The GitHub repository tmai110605/DurianLeafDisease contains a labelled image folder "Durian_Leaf_Diseases" with 5 categories: algal, allocaridara attack, blight, healthy, phomopsis. Examples follow, each with its label.

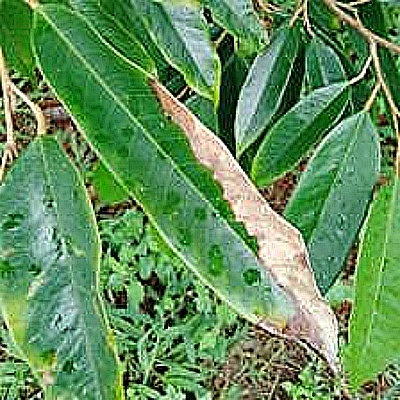
Label: blight

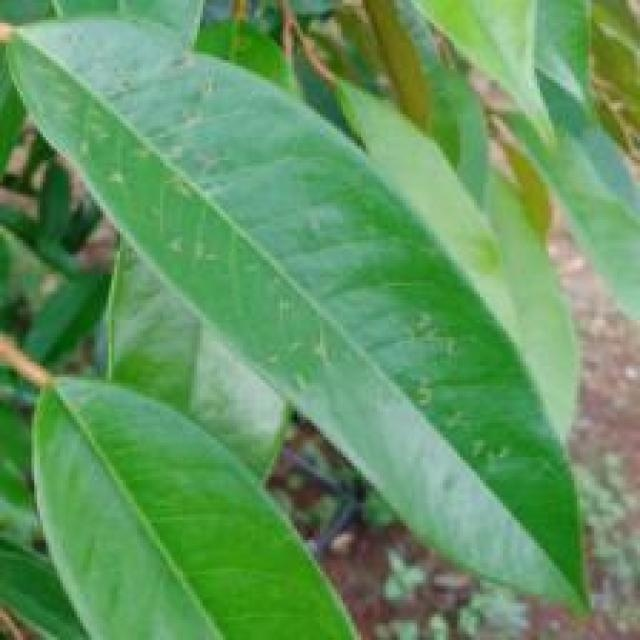
Label: allocaridara attack

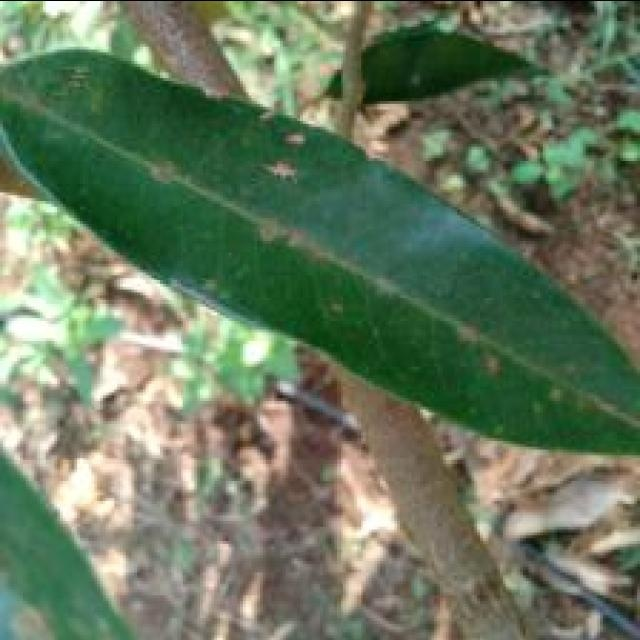
Label: algal

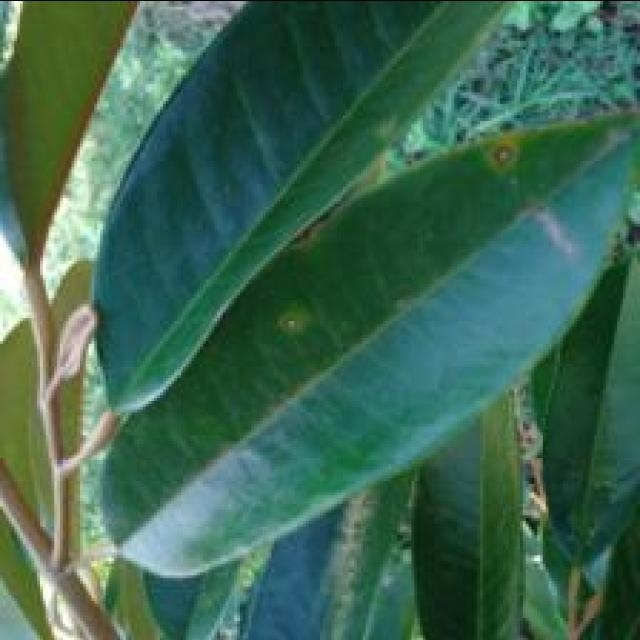
Label: phomopsis

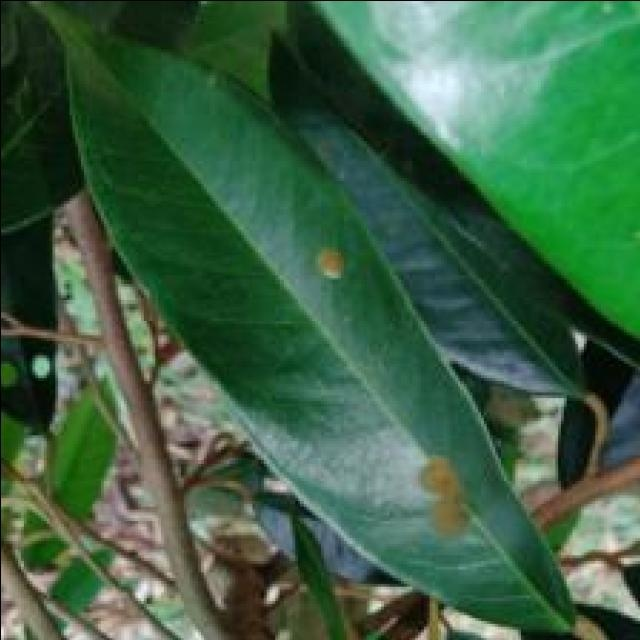
Label: algal

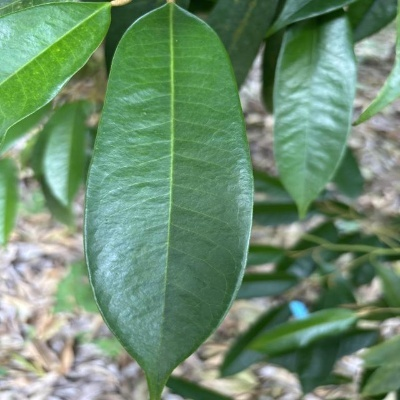
Label: healthy
